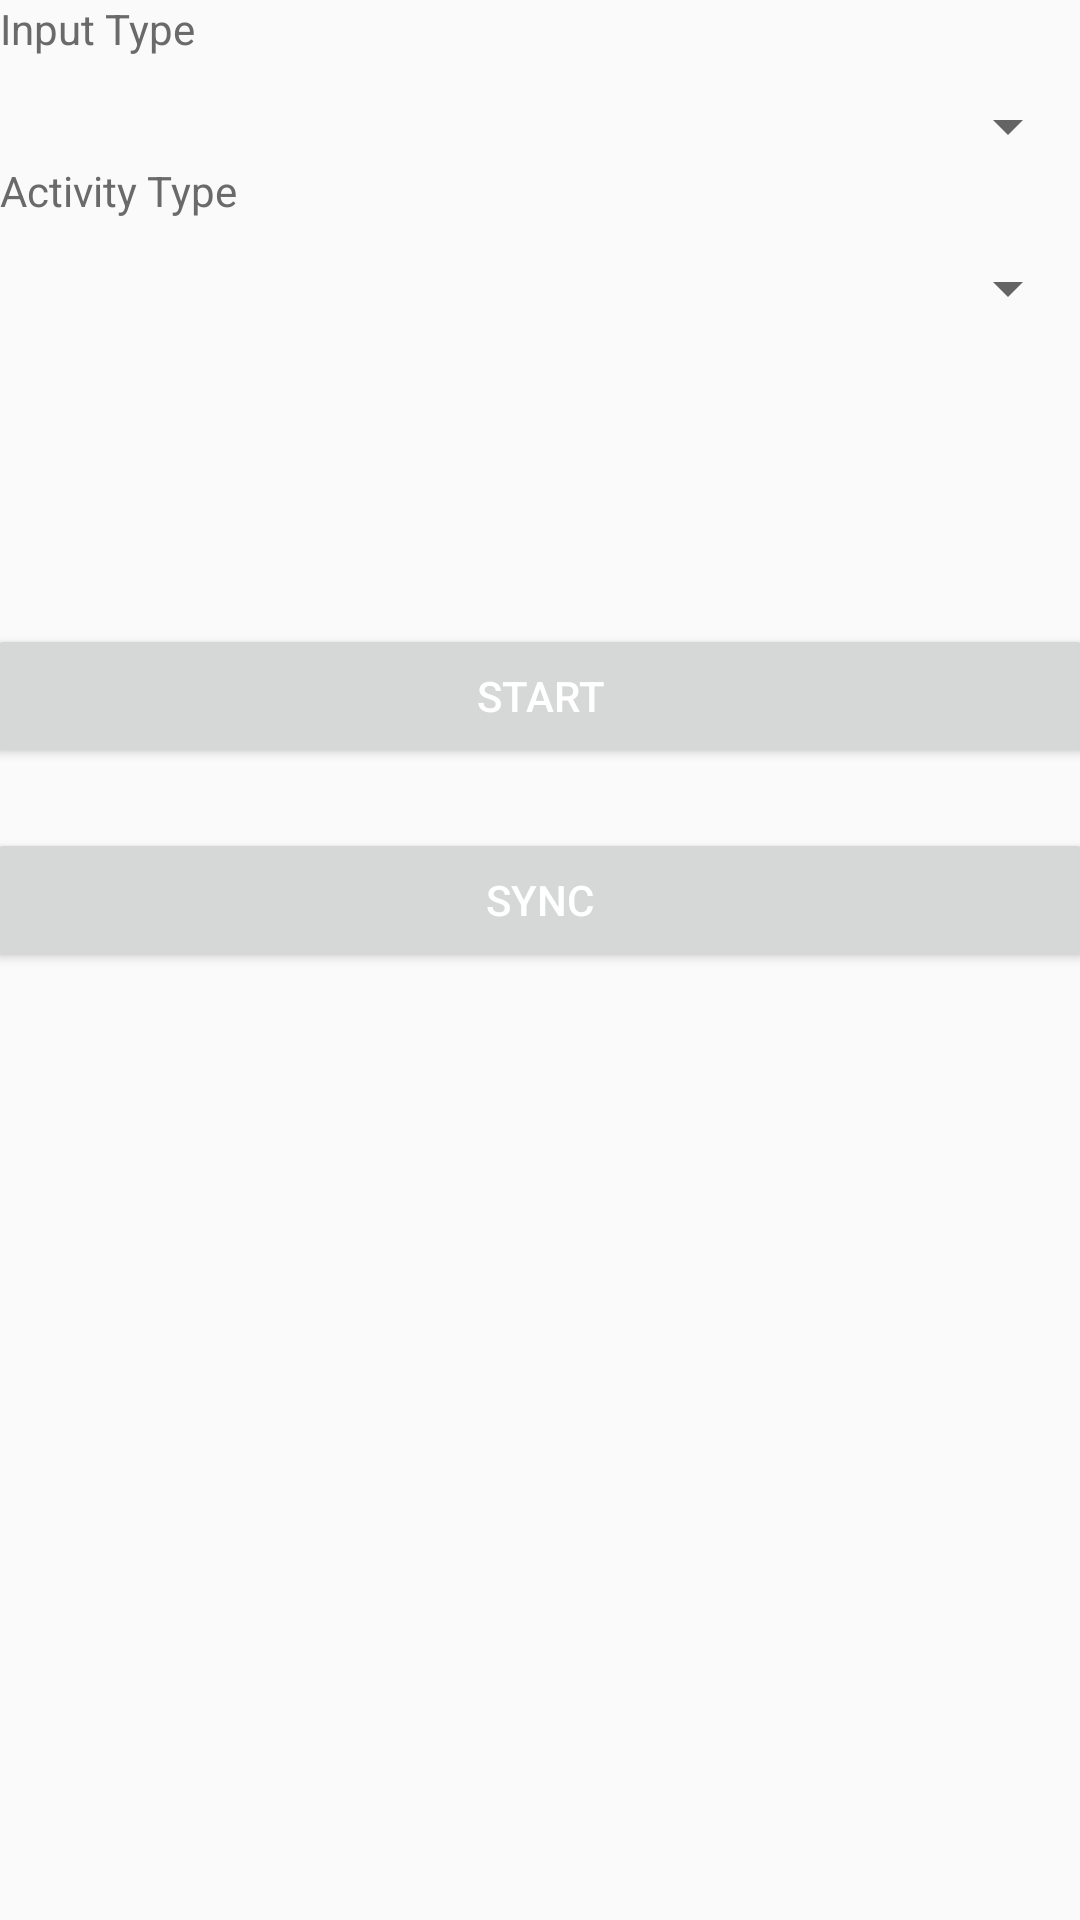

The Android layout XML behind this screen, and the referenced resources:
<!-- AndroidManifest.xml: application theme AppTheme -->
<!-- res/layout/fragment_start.xml -->
<?xml version="1.0" encoding="utf-8"?>
<ScrollView
    xmlns:android="http://schemas.android.com/apk/res/android"
    xmlns:tools="http://schemas.android.com/tools"
    android:layout_width="match_parent"
    android:layout_height="match_parent"
    tools:context=".StartFragment">
    <LinearLayout
        android:layout_width="match_parent"
        android:layout_height="wrap_content"
        android:orientation="vertical">
        
        <TextView
            android:id="@+id/input_type_label"
            android:layout_width="wrap_content"
            android:layout_height="30dp"
            android:text="@string/input_type"
            android:textColor="@color/textLabelColor"/>
        <Spinner
            android:id="@+id/input_type_spinner"
            android:layout_width="match_parent"
            android:layout_height="wrap_content"
            android:layout_marginStart="20dp"/>

        
        <TextView
            android:id="@+id/activity_type_label"
            android:layout_width="wrap_content"
            android:layout_height="30dp"
            android:text="@string/activity_type"
            android:textColor="@color/textLabelColor"/>
        <Spinner
            android:id="@+id/activity_type_spinner"
            android:layout_width="match_parent"
            android:layout_height="wrap_content"
            android:layout_marginStart="20dp"/>

        
        <LinearLayout
            android:layout_width="match_parent"
            android:layout_height="120dp"
            android:layout_marginTop="100dp"
            android:orientation="vertical">
            <Button
                android:id="@+id/start_button"
                android:layout_width="370dp"
                android:layout_height="wrap_content"
                android:layout_gravity="center"
                android:text="@string/start_button_text"/>
            <Button
                android:id="@+id/sync_button"
                android:layout_width="370dp"
                android:layout_height="wrap_content"
                android:layout_gravity="center"
                android:layout_marginTop="20dp"
                android:text="@string/sync_button_text"/>
        </LinearLayout>
    </LinearLayout>
</ScrollView>
<!-- resources referenced by this layout -->
<resources>
  <color name="textLabelColor">#6A6A6A</color>
  <string name="activity_type">Activity Type</string>
  <string name="input_type">Input Type</string>
  <string name="start_button_text">START</string>
  <string name="sync_button_text">SYNC</string>
  <style name="AppTheme" parent="Theme.AppCompat.Light">
          
          <item name="colorPrimary">@color/colorPrimary</item>
          <item name="colorPrimaryDark">@color/colorPrimaryDark</item>
          <item name="colorAccent">@color/colorAccent</item>
          <item name="android:textColor">@color/actionTitleTextColor</item>
          <item name="android:itemBackground">@color/colorPrimary</item>
          <item name="android:spinnerDropDownItemStyle">@style/SpinnerItemStyle</item>
      </style>
  <color name="colorPrimary">#DF9090</color>
  <color name="colorPrimaryDark">#DF9090</color>
  <color name="colorAccent">#03DAC5</color>
  <color name="actionTitleTextColor">#FFFFFF</color>
  <style name="SpinnerItemStyle" parent="@android:style/Widget.Holo.DropDownItem.Spinner">
          <item name="android:textColor">@color/textColor</item>
      </style>
  <color name="textColor">#000000</color>
</resources>
